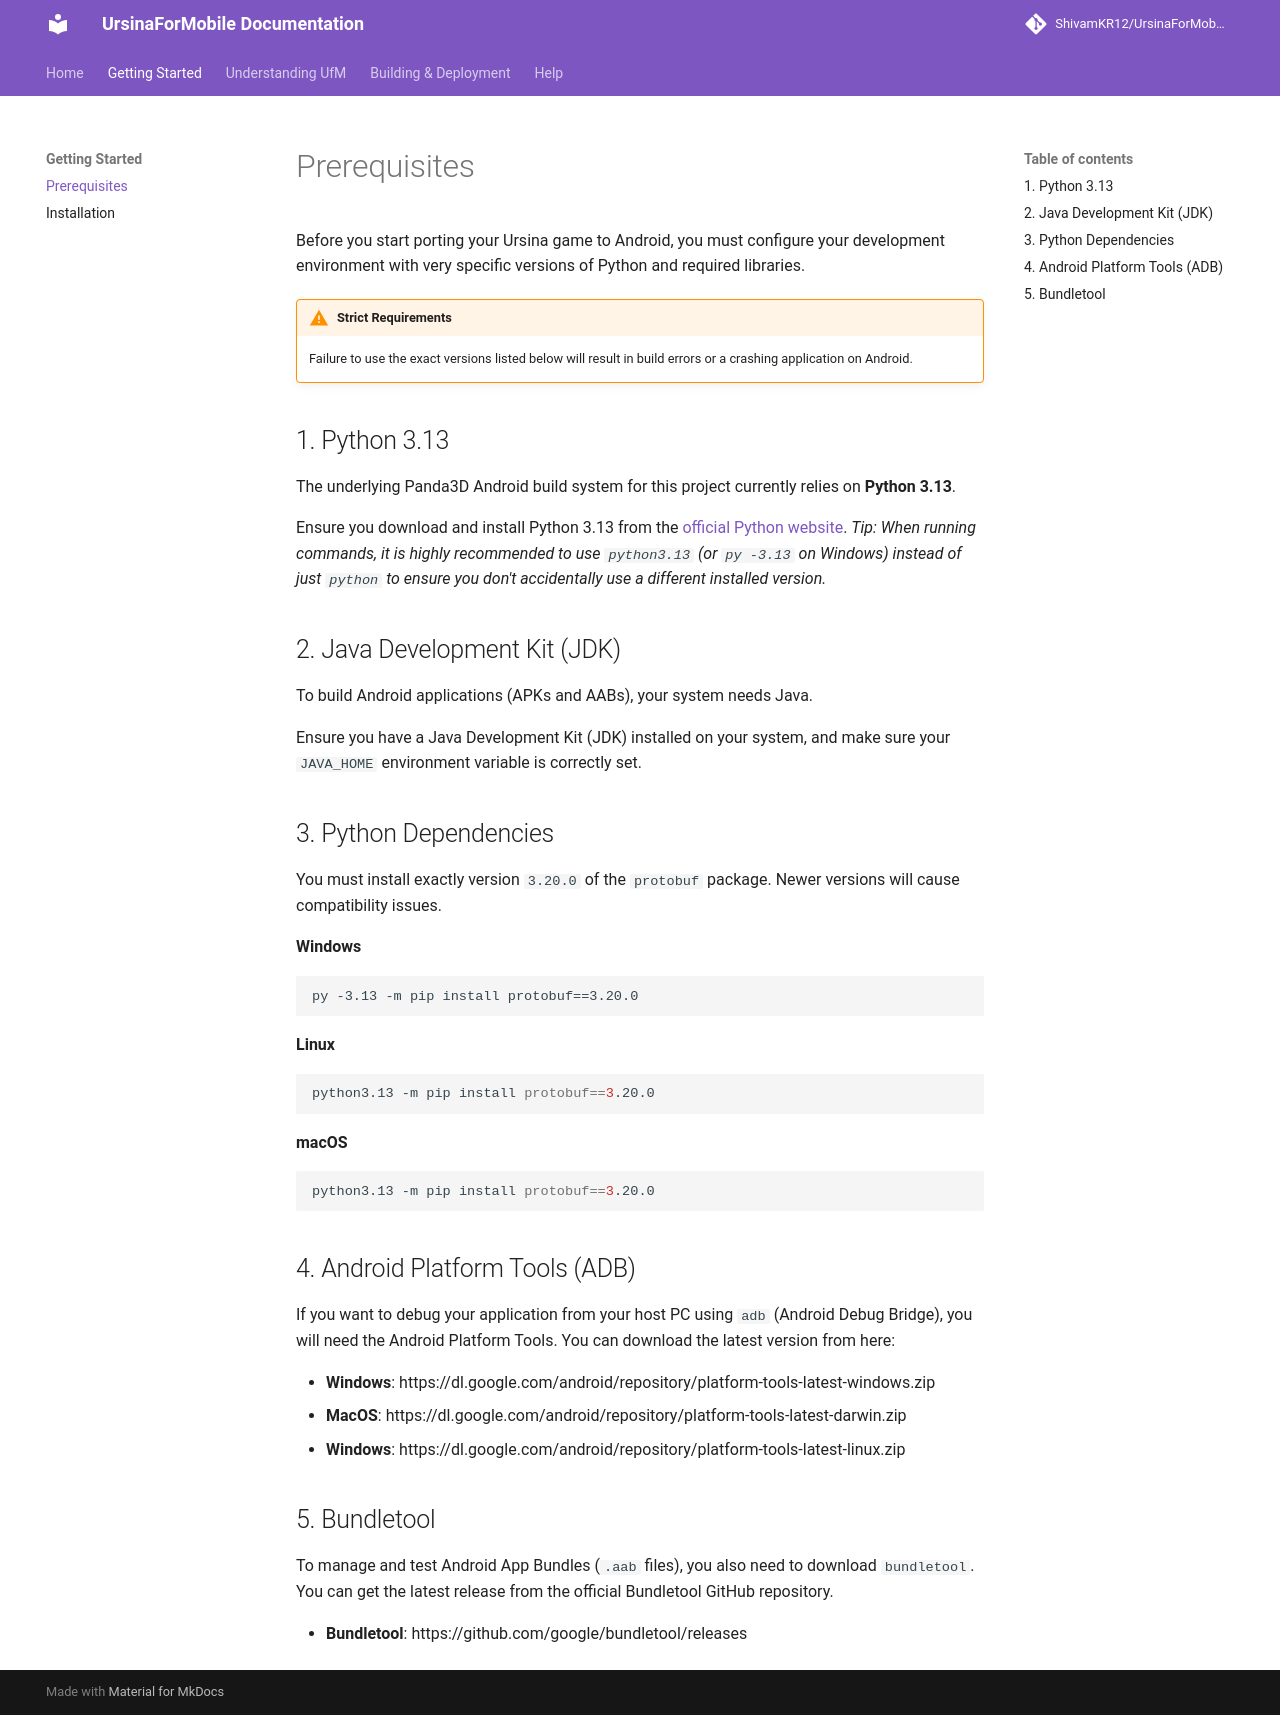

repository: ShivamKR12/UrsinaForMobileDocumentation · page: prerequisites/index.html · generator: mkdocs

# Prerequisites

Before you start porting your Ursina game to Android, you must configure your development environment with very specific versions of Python and required libraries. 

!!! warning "Strict Requirements"
    Failure to use the exact versions listed below will result in build errors or a crashing application on Android.

## 1. Python 3.13
The underlying Panda3D Android build system for this project currently relies on **Python 3.13**. 

Ensure you download and install Python 3.13 from the [official Python website](https://www.python.org/downloads/). 
*Tip: When running commands, it is highly recommended to use `python3.13` (or `py -3.13` on Windows) instead of just `python` to ensure you don't accidentally use a different installed version.*

## 2. Java Development Kit (JDK)
To build Android applications (APKs and AABs), your system needs Java.

Ensure you have a Java Development Kit (JDK) installed on your system, and make sure your `JAVA_HOME` environment variable is correctly set.

## 3. Python Dependencies

You must install exactly version `3.20.0` of the `protobuf` package. Newer versions will cause compatibility issues.

**Windows**
```cmd
py -3.13 -m pip install protobuf==3.20.0
```
**Linux**
```bash
python3.13 -m pip install protobuf==3.20.0
```
**macOS**
```bash
python3.13 -m pip install protobuf==3.20.0
```

## 4. Android Platform Tools (ADB)

If you want to debug your application from your host PC using `adb` (Android Debug Bridge), you will need the Android Platform Tools. 
You can download the latest version from here: 

* **Windows**: https://dl.google.com/android/repository/platform-tools-latest-windows.zip
* **MacOS**: https://dl.google.com/android/repository/platform-tools-latest-darwin.zip
* **Windows**: https://dl.google.com/android/repository/platform-tools-latest-linux.zip

## 5. Bundletool

To manage and test Android App Bundles (`.aab` files), you also need to download `bundletool`.
You can get the latest release from the official Bundletool GitHub repository.

* **Bundletool**: https://github.com/google/bundletool/releases
